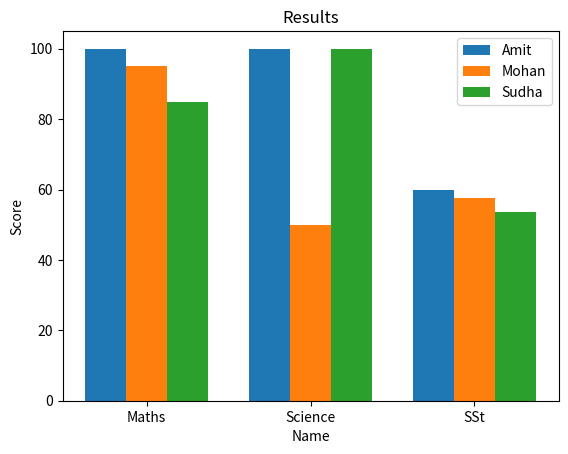

The matplotlib source for this figure:
##
# ! Pandas
def printLines(a, b="sub heading"):
    if b.lower() == "title" or b.lower() == "t":
        print("-" * 80)
        print(f"{'-' * 20} {a}")
        print("-" * 80)
    else:
        print(f"{'-' * 10} {a}")


import pandas as pd

printLines("Pandas", "t")

data = {
    "Maths": {"Amit": 100, "Mohan": 95, "Sudha": 85},
    "Science": {"Amit": 100, "Mohan": 50, "Sudha": 90},
    "SSt": {"Amit": 60, "Mohan": 57.48, "Sudha": 53.58},
}

printLines("Creating Database")
df = pd.DataFrame(data)
print(df)

printLines("Adding Column Total")
df["Total"] = df["Maths"] + df["Science"] + df["SSt"]
print(df)

printLines("Adding Column T5 with values")
df.loc["T5", :] = [75.6, 98.6, 56.6, 230.8]
print(df)

printLines("Printing Score of Maths and Sciences")
print(df[["Maths", "Science"]])

printLines("Updating Value of Sudha")
df.at["Sudha", "Science"] = 85.0
print(df)

printLines("Deleting a row")
df = df.drop("Mohan")
print(df)

# ! MatPlotLib
import matplotlib.pyplot as plt
import numpy as np

subjects = ["Maths", "Science", "SSt"]
Amit = [100, 100.0, 60.0]
Mohan = [95, 50, 57.48]
Sudha = [85, 100.0, 53.58]
x_axis = np.arange(len(subjects))
plt.bar(x_axis - 0.25, Amit, 0.25, label="Amit")
plt.bar(x_axis, Mohan, 0.25, label="Mohan")
plt.bar(x_axis + 0.25, Sudha, 0.25, label="Sudha")
plt.xticks(x_axis, subjects)
plt.legend(loc=1)
plt.xlabel("Name")
plt.ylabel("Score")
plt.title("Results")
plt.show()

# ! MySQL
# ? select item, unitprice from infant where unitprice < 800 and discount>5;
# ? select count(*) from infant where discount > 10;
# ? select itemcode, unitprice from infant order by unitprice desc;
# ? update infant set unitprice = unitprice+unitprice*10/100
# ? select max(unitprice) from infant;
